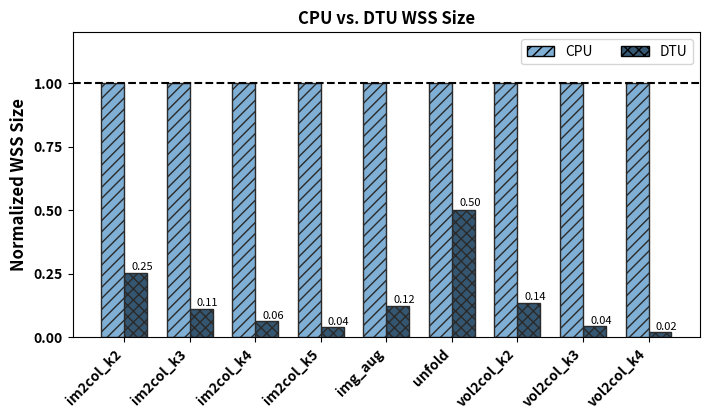

This figure's Python source: (Note: this script raises an exception after producing the figure.)
import pandas as pd
import numpy as np
import matplotlib.pyplot as plt
import re
from matplotlib.ticker import LogLocator, ScalarFormatter
from matplotlib.patches import Patch

color_baseline =    "#7FAFD4"   # brighter, more turquoise than #8FC8A9
color_savings   =   "#345670"  # deeper, complementary turquoise
edge = "#2a2a2a"




def im2col_matsize(cin, height, width, ksize):
    return cin * (height - ksize + 1) * (width - ksize + 1) * ksize * ksize 


def base_imgsize(cin,height,width):
        return cin*height*width


def img_aug():
    return 1/8;

def unfold():
    return 1/2;




def vol2col_size(cin,height,width,depth,ksize):
    return cin*(height-ksize+1)*(width-ksize+1)*(depth-ksize+1)*ksize*ksize*ksize


def im2col_matsize(cin, height, width, ksize):
    return cin * (height - ksize + 1) * (width - ksize + 1) * ksize * ksize 


def base_imgsize(cin,height,width):
        return cin*height*width

def im2col_usage(cin,height,width,ksize):
    return base_imgsize(3,256,256) / im2col_matsize(3,256,256,ksize)
def im2col_usage2(cin,height,width,ksize):
    return  im2col_matsize(3,256,256,ksize) / base_imgsize(3,256,256)


def vol2col_usage(cin,height,width,depth,ksize):
        return vol2col_size(cin,height,width,depth,ksize) / (cin*height*width*depth)


def img_aug2():
    return 8;

def unfold2():
    return 2;









hatches = ['///', 'xxx']          # CPU, DTU


def hatch_ax(ax):
    # Optional: add hatch to transform portion to make it visually distinct
    for i, container in enumerate(ax.containers):
        if i == 0:  # second stack (transform)
            for bar in container:
                bar.set_hatch('///')


def hatch_ax2(ax):
    # Optional: add hatch to transform portion to make it visually distinct
    for i, container in enumerate(ax.containers):
        if i == 1:  # second stack (transform)
            for bar in container:
                bar.set_hatch('///')





def label_total_bar(ax):
    # assume CPU stacked bars are the first two containers
    cpu_containers = ax.containers[:2]  # base + transform
    n_bars = len(cpu_containers[0])
    
    for i in range(n_bars):
        total_height = cpu_containers[0][i].get_height()
        x = cpu_containers[0][i].get_x() + 1.57*cpu_containers[0][i].get_width()/2
        ax.text(
            x,
            total_height * 1.02,
            f"{total_height:.2f}",
            ha='center',
            va='bottom',
            fontsize=8
        )




data = []

data.append({
    "benchmark": "unfold",
    "memory usage": 1.0,
    "type": "base"
})

data.append({
    "benchmark": "unfold",
    "memory usage": 1.0/unfold2(),
    "type": "savings"
})

data.append({
    "benchmark": "img_aug",
    "memory usage": 1.0/img_aug2(),
    "type": "savings"
})

data.append({
    "benchmark": "img_aug",
    "memory usage": 1.0,
    "type": "base"
})



for ksize in [2,3,4,5]:
    ratio = im2col_usage2(3,512,512,ksize)
    data.append({
        "benchmark": f"im2col_k{ksize}",
        "memory usage": 1.0/ratio,
        "type": "savings"
    })
    data.append({
        "benchmark": f"im2col_k{ksize}",
        "memory usage": 1.0,
        "type": "base"
    })


for ksize in [2,3,4]:
    ratio = vol2col_usage(3,128,128,16,ksize)
    data.append({
        "benchmark": f"vol2col_k{ksize}",
        "memory usage": 1.0/ratio,
        "type": "savings"
    })
    data.append({
        "benchmark": f"vol2col_k{ksize}",
        "memory usage": 1.0,
        "type": "base"
    })







df = pd.DataFrame(data).reset_index()
# Pivot so each type is a column
pivot = df.pivot(index="benchmark", columns="type", values="memory usage").fillna(0)

# Plot side-by-side bars
x = np.arange(len(pivot))       # positions for benchmarks
bar_width = 0.35

fig, ax = plt.subplots(figsize=(7.2,4.3))


# Savings bars
ax.bar(x + bar_width/2, pivot["savings"], width=bar_width, color=color_savings, edgecolor=edge, label="Savings")

# Base bars
ax.bar(x - bar_width/2, pivot["base"], width=bar_width, color=color_baseline, edgecolor=edge, label="Base")




ax.axhline(1.0, color="black", linewidth=1.5, linestyle="--")
label_total_bar(ax)
#hatch_ax(ax)
#hatch_ax2(ax)

# Labels
ax.set_xticks(x)
ax.set_xticklabels(pivot.index, rotation=45, ha="right", fontsize=10, fontweight="bold")

ax.set_ylabel("Normalized WSS Size", fontsize=12, fontweight="bold")
ax.set_title("CPU vs. DTU WSS Size", fontsize=12, fontweight="bold")

ax.set_ylim(0.0,1.2)
# Set y-axis to logarithmic scale
#ax.set_yscale('log', base=2)

# Optional: customize the ticks (base 10)
ax.yaxis.set_major_locator(LogLocator(base=2, subs=None, numticks=6))
ax.yaxis.set_major_formatter(ScalarFormatter())  # show normal numbers instead of scientific notation
ax.set_yticks([0,0.25,0.5,0.75,1])
for label in ax.get_yticklabels():
    label.set_fontweight('bold')
    label.set_fontsize(10)
plt.tight_layout(pad=3.0)

hatches = ['xxx', '///']


# Apply hatching
for i, container in enumerate(ax.containers):
    for bar in container:
        bar.set_hatch(hatches[i % len(hatches)])

legend_elements = [
    Patch(facecolor="#7FAFD4", edgecolor="black", hatch="///", label="CPU"),
    Patch(facecolor="#345670", edgecolor="black", hatch="xxx", label="DTU")
]

ax.legend(
    handles=legend_elements,
    loc="upper right",
    ncol=2,
)

plt.tight_layout()
plt.savefig("figures/memory_savings.png", bbox_inches="tight")
plt.savefig("figures/memory_savings.pdf", bbox_inches="tight")
plt.show()
